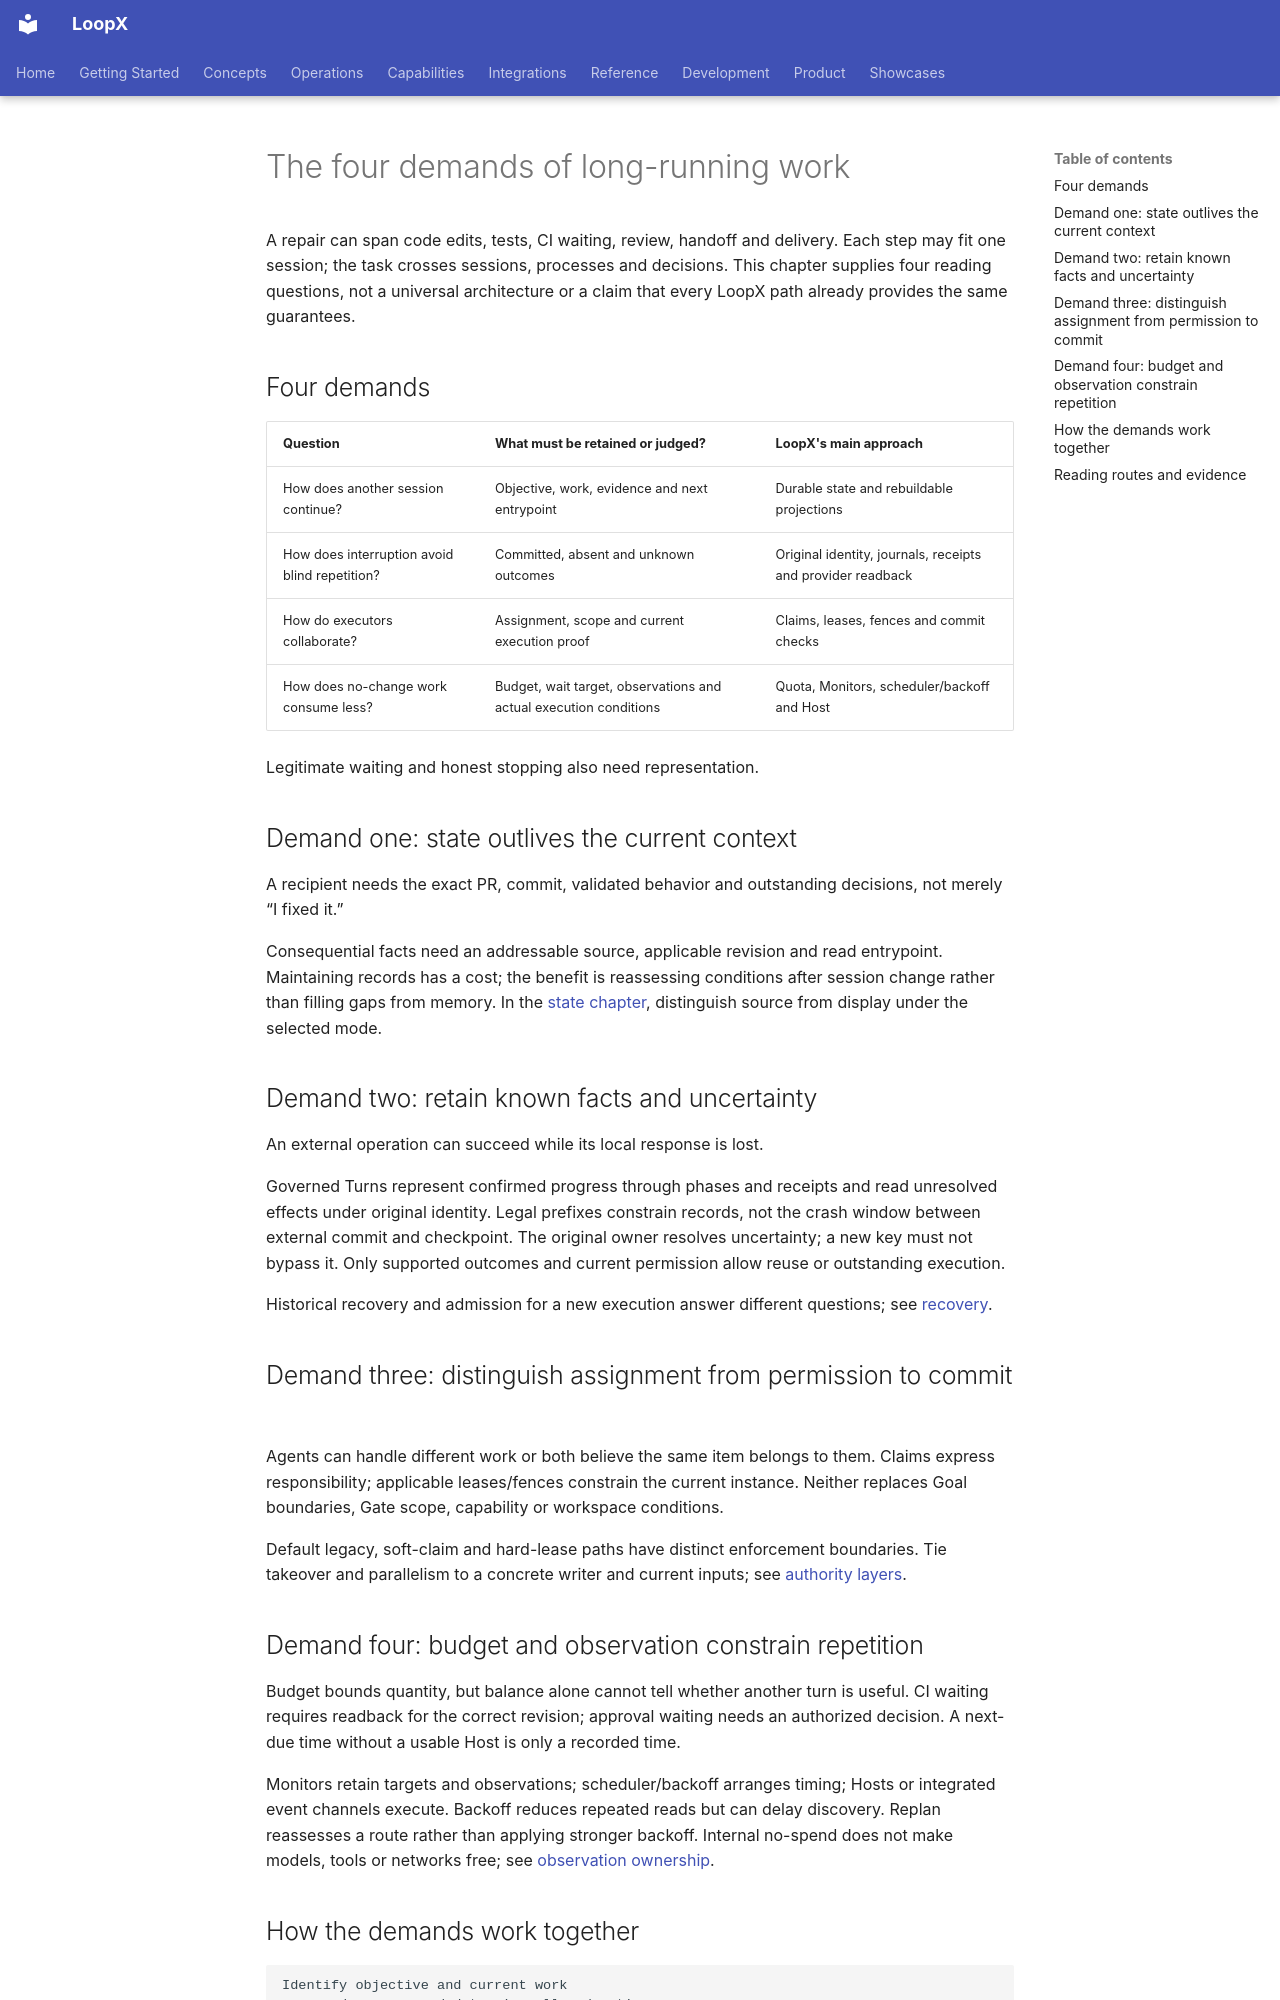

repository: loopx-project/loopx · page: book/en/chapters/02b-long-horizon-requirements/index.html · generator: mkdocs

# The four demands of long-running work

A repair can span code edits, tests, CI waiting, review, handoff and delivery. Each step may fit one session; the task crosses sessions, processes and decisions. This chapter supplies four reading questions, not a universal architecture or a claim that every LoopX path already provides the same guarantees.

## Four demands

| Question | What must be retained or judged? | LoopX's main approach |
| --- | --- | --- |
| How does another session continue? | Objective, work, evidence and next entrypoint | Durable state and rebuildable projections |
| How does interruption avoid blind repetition? | Committed, absent and unknown outcomes | Original identity, journals, receipts and provider readback |
| How do executors collaborate? | Assignment, scope and current execution proof | Claims, leases, fences and commit checks |
| How does no-change work consume less? | Budget, wait target, observations and actual execution conditions | Quota, Monitors, scheduler/backoff and Host |

Legitimate waiting and honest stopping also need representation.

## Demand one: state outlives the current context

A recipient needs the exact PR, commit, validated behavior and outstanding decisions, not merely “I fixed it.”

Consequential facts need an addressable source, applicable revision and read entrypoint. Maintaining records has a cost; the benefit is reassessing conditions after session change rather than filling gaps from memory. In the [state chapter](state-substrate.md), distinguish source from display under the selected mode.

## Demand two: retain known facts and uncertainty

An external operation can succeed while its local response is lost.

Governed Turns represent confirmed progress through phases and receipts and read unresolved effects under original identity. Legal prefixes constrain records, not the crash window between external commit and checkpoint. The original owner resolves uncertainty; a new key must not bypass it. Only supported outcomes and current permission allow reuse or outstanding execution.

Historical recovery and admission for a new execution answer different questions; see [recovery](04-runtime-boundaries.md#recovery-or-new-execution).

## Demand three: distinguish assignment from permission to commit

Agents can handle different work or both believe the same item belongs to them. Claims express responsibility; applicable leases/fences constrain the current instance. Neither replaces Goal boundaries, Gate scope, capability or workspace conditions.

Default legacy, soft-claim and hard-lease paths have distinct enforcement boundaries. Tie takeover and parallelism to a concrete writer and current inputs; see [authority layers](work-graph-and-authority.md#authority-layers).

## Demand four: budget and observation constrain repetition

Budget bounds quantity, but balance alone cannot tell whether another turn is useful. CI waiting requires readback for the correct revision; approval waiting needs an authorized decision. A next-due time without a usable Host is only a recorded time.

Monitors retain targets and observations; scheduler/backoff arranges timing; Hosts or integrated event channels execute. Backoff reduces repeated reads but can delay discovery. Replan reassesses a route rather than applying stronger backoff. Internal no-spend does not make models, tools or networks free; see [observation ownership](04b-budget-and-admission.md#observation-owners).
